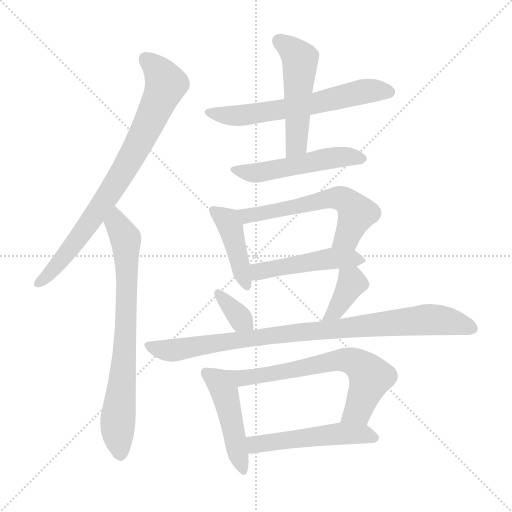
t = 0.00 s
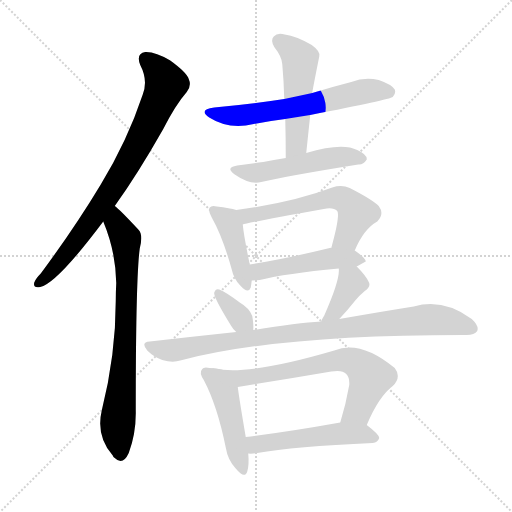
t = 2.00 s
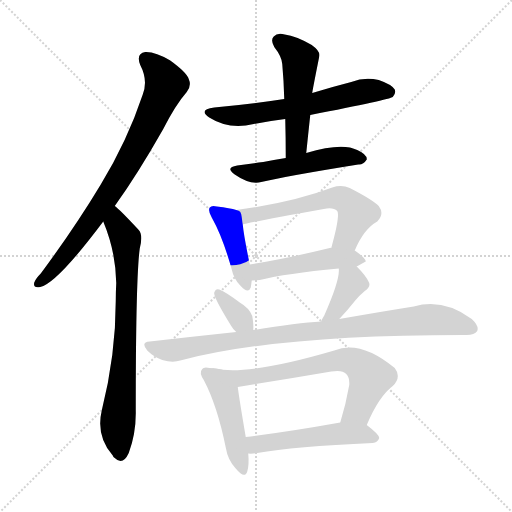
t = 4.00 s
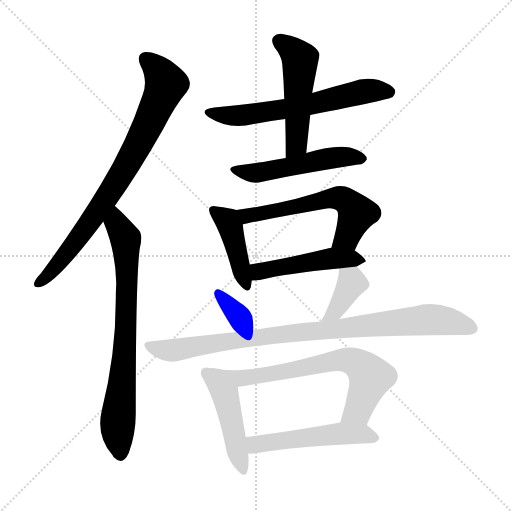
t = 5.99 s
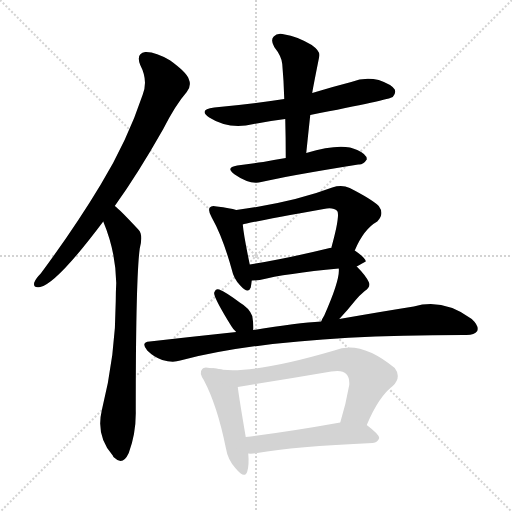
t = 7.99 s
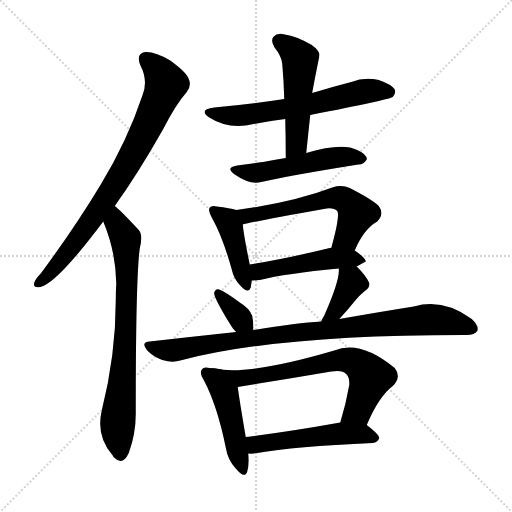
t = 9.99 s

The animated SVG that drew these frames (rendered in a browser with its animation timeline set to each time). Animation: 14 CSS @keyframes rules; one cycle of 9.99 s.

<svg version="1.1" viewBox="0 0 1024 1024" xmlns="http://www.w3.org/2000/svg">
  <g stroke="lightgray" stroke-dasharray="1,1" stroke-width="1" transform="scale(4, 4)">
    <line x1="0" y1="0" x2="256" y2="256"></line>
    <line x1="256" y1="0" x2="0" y2="256"></line>
    <line x1="128" y1="0" x2="128" y2="256"></line>
    <line x1="0" y1="128" x2="256" y2="128"></line>
  </g>
<g transform="scale(1, -1) translate(0, -900)">
   <style type="text/css">
    @keyframes keyframes0 {
      from {
       stroke: blue;
       stroke-dashoffset: 793;
       stroke-width: 128;
       }
       72% {
       animation-timing-function: step-end;
       stroke: blue;
       stroke-dashoffset: 0;
       stroke-width: 128;
       }
       to {
       stroke: black;
       stroke-width: 1024;
       }
       }
       #make-me-a-hanzi-animation-0 {
         animation: keyframes0 0.895345s both;
         animation-delay: 0.000000s;
         animation-timing-function: linear;
       }
    @keyframes keyframes1 {
      from {
       stroke: blue;
       stroke-dashoffset: 750;
       stroke-width: 128;
       }
       71% {
       animation-timing-function: step-end;
       stroke: blue;
       stroke-dashoffset: 0;
       stroke-width: 128;
       }
       to {
       stroke: black;
       stroke-width: 1024;
       }
       }
       #make-me-a-hanzi-animation-1 {
         animation: keyframes1 0.860352s both;
         animation-delay: 0.895345s;
         animation-timing-function: linear;
       }
    @keyframes keyframes2 {
      from {
       stroke: blue;
       stroke-dashoffset: 621;
       stroke-width: 128;
       }
       67% {
       animation-timing-function: step-end;
       stroke: blue;
       stroke-dashoffset: 0;
       stroke-width: 128;
       }
       to {
       stroke: black;
       stroke-width: 1024;
       }
       }
       #make-me-a-hanzi-animation-2 {
         animation: keyframes2 0.755371s both;
         animation-delay: 1.755697s;
         animation-timing-function: linear;
       }
    @keyframes keyframes3 {
      from {
       stroke: blue;
       stroke-dashoffset: 507;
       stroke-width: 128;
       }
       62% {
       animation-timing-function: step-end;
       stroke: blue;
       stroke-dashoffset: 0;
       stroke-width: 128;
       }
       to {
       stroke: black;
       stroke-width: 1024;
       }
       }
       #make-me-a-hanzi-animation-3 {
         animation: keyframes3 0.662598s both;
         animation-delay: 2.511068s;
         animation-timing-function: linear;
       }
    @keyframes keyframes4 {
      from {
       stroke: blue;
       stroke-dashoffset: 513;
       stroke-width: 128;
       }
       63% {
       animation-timing-function: step-end;
       stroke: blue;
       stroke-dashoffset: 0;
       stroke-width: 128;
       }
       to {
       stroke: black;
       stroke-width: 1024;
       }
       }
       #make-me-a-hanzi-animation-4 {
         animation: keyframes4 0.667480s both;
         animation-delay: 3.173665s;
         animation-timing-function: linear;
       }
    @keyframes keyframes5 {
      from {
       stroke: blue;
       stroke-dashoffset: 424;
       stroke-width: 128;
       }
       58% {
       animation-timing-function: step-end;
       stroke: blue;
       stroke-dashoffset: 0;
       stroke-width: 128;
       }
       to {
       stroke: black;
       stroke-width: 1024;
       }
       }
       #make-me-a-hanzi-animation-5 {
         animation: keyframes5 0.595052s both;
         animation-delay: 3.841146s;
         animation-timing-function: linear;
       }
    @keyframes keyframes6 {
      from {
       stroke: blue;
       stroke-dashoffset: 583;
       stroke-width: 128;
       }
       65% {
       animation-timing-function: step-end;
       stroke: blue;
       stroke-dashoffset: 0;
       stroke-width: 128;
       }
       to {
       stroke: black;
       stroke-width: 1024;
       }
       }
       #make-me-a-hanzi-animation-6 {
         animation: keyframes6 0.724447s both;
         animation-delay: 4.436198s;
         animation-timing-function: linear;
       }
    @keyframes keyframes7 {
      from {
       stroke: blue;
       stroke-dashoffset: 483;
       stroke-width: 128;
       }
       61% {
       animation-timing-function: step-end;
       stroke: blue;
       stroke-dashoffset: 0;
       stroke-width: 128;
       }
       to {
       stroke: black;
       stroke-width: 1024;
       }
       }
       #make-me-a-hanzi-animation-7 {
         animation: keyframes7 0.643066s both;
         animation-delay: 5.160645s;
         animation-timing-function: linear;
       }
    @keyframes keyframes8 {
      from {
       stroke: blue;
       stroke-dashoffset: 349;
       stroke-width: 128;
       }
       53% {
       animation-timing-function: step-end;
       stroke: blue;
       stroke-dashoffset: 0;
       stroke-width: 128;
       }
       to {
       stroke: black;
       stroke-width: 1024;
       }
       }
       #make-me-a-hanzi-animation-8 {
         animation: keyframes8 0.534017s both;
         animation-delay: 5.803711s;
         animation-timing-function: linear;
       }
    @keyframes keyframes9 {
      from {
       stroke: blue;
       stroke-dashoffset: 381;
       stroke-width: 128;
       }
       55% {
       animation-timing-function: step-end;
       stroke: blue;
       stroke-dashoffset: 0;
       stroke-width: 128;
       }
       to {
       stroke: black;
       stroke-width: 1024;
       }
       }
       #make-me-a-hanzi-animation-9 {
         animation: keyframes9 0.560059s both;
         animation-delay: 6.337728s;
         animation-timing-function: linear;
       }
    @keyframes keyframes10 {
      from {
       stroke: blue;
       stroke-dashoffset: 910;
       stroke-width: 128;
       }
       75% {
       animation-timing-function: step-end;
       stroke: blue;
       stroke-dashoffset: 0;
       stroke-width: 128;
       }
       to {
       stroke: black;
       stroke-width: 1024;
       }
       }
       #make-me-a-hanzi-animation-10 {
         animation: keyframes10 0.990560s both;
         animation-delay: 6.897786s;
         animation-timing-function: linear;
       }
    @keyframes keyframes11 {
      from {
       stroke: blue;
       stroke-dashoffset: 465;
       stroke-width: 128;
       }
       60% {
       animation-timing-function: step-end;
       stroke: blue;
       stroke-dashoffset: 0;
       stroke-width: 128;
       }
       to {
       stroke: black;
       stroke-width: 1024;
       }
       }
       #make-me-a-hanzi-animation-11 {
         animation: keyframes11 0.628418s both;
         animation-delay: 7.888346s;
         animation-timing-function: linear;
       }
    @keyframes keyframes12 {
      from {
       stroke: blue;
       stroke-dashoffset: 679;
       stroke-width: 128;
       }
       69% {
       animation-timing-function: step-end;
       stroke: blue;
       stroke-dashoffset: 0;
       stroke-width: 128;
       }
       to {
       stroke: black;
       stroke-width: 1024;
       }
       }
       #make-me-a-hanzi-animation-12 {
         animation: keyframes12 0.802572s both;
         animation-delay: 8.516764s;
         animation-timing-function: linear;
       }
    @keyframes keyframes13 {
      from {
       stroke: blue;
       stroke-dashoffset: 514;
       stroke-width: 128;
       }
       63% {
       animation-timing-function: step-end;
       stroke: blue;
       stroke-dashoffset: 0;
       stroke-width: 128;
       }
       to {
       stroke: black;
       stroke-width: 1024;
       }
       }
       #make-me-a-hanzi-animation-13 {
         animation: keyframes13 0.668294s both;
         animation-delay: 9.319336s;
         animation-timing-function: linear;
       }
</style>
<path d="M 229.5 488.0 Q 275.5 552.0 326.5 642.0 Q 351.5 691.0 373.5 716.0 Q 383.5 728.0 377.5 742.0 Q 373.5 755.0 340.5 779.0 Q 310.5 797.0 290.5 796.0 Q 271.5 793.0 280.5 770.0 Q 296.5 739.0 285.5 711.0 Q 254.5 618.0 201.5 531.0 Q 150.5 446.0 81.5 353.0 Q 71.5 343.0 68.5 335.0 Q 65.5 323.0 80.5 326.0 Q 113.5 333.0 206.5 457.0 L 229.5 488.0 Z" fill="lightgray"></path> 
<path d="M 206.5 457.0 Q 231.5 397.0 232.5 334.0 Q 231.5 316.0 231.5 298.0 Q 231.5 190.0 203.5 79.0 Q 191.5 28.0 225.5 -11.0 Q 226.5 -14.0 229.5 -16.0 Q 245.5 -32.0 257.5 -6.0 Q 272.5 34.0 271.5 79.0 Q 271.5 344.0 279.5 403.0 Q 286.5 430.0 277.5 440.0 Q 238.5 482.0 229.5 488.0 C 207.5 508.0 195.5 485.0 206.5 457.0 Z" fill="lightgray"></path> 
<path d="M 620.5 670.0 Q 779.5 701.0 785.5 706.0 Q 792.5 713.0 789.5 721.0 Q 783.5 731.0 757.5 740.0 Q 729.5 747.0 702.5 736.0 Q 663.5 726.0 624.5 714.0 L 568.5 702.0 Q 504.5 692.0 428.5 685.0 Q 395.5 681.0 418.5 665.0 Q 457.5 640.0 507.5 652.0 Q 538.5 658.0 570.5 662.0 L 620.5 670.0 Z" fill="lightgray"></path> 
<path d="M 612.5 594.0 Q 616.5 633.0 620.5 670.0 L 624.5 714.0 Q 624.5 717.0 638.5 787.0 Q 641.5 797.0 623.5 810.0 Q 592.5 828.0 569.5 831.0 Q 554.5 835.0 547.5 827.0 Q 540.5 820.0 548.5 806.0 Q 563.5 787.0 564.5 772.0 Q 567.5 739.0 568.5 702.0 L 570.5 662.0 Q 571.5 625.0 571.5 584.0 C 571.5 554.0 609.5 564.0 612.5 594.0 Z" fill="lightgray"></path> 
<path d="M 571.5 584.0 Q 546.5 580.0 526.5 576.0 Q 501.5 573.0 474.5 569.0 Q 449.5 565.0 469.5 551.0 Q 499.5 530.0 522.5 536.0 Q 573.5 548.0 716.5 571.0 Q 726.5 570.0 733.5 581.0 Q 734.5 591.0 714.5 600.0 Q 684.5 616.0 612.5 594.0 L 571.5 584.0 Z" fill="lightgray"></path> 
<path d="M 472.5 480.0 Q 460.5 484.0 433.5 487.0 Q 423.5 490.0 419.5 485.0 Q 415.5 479.0 423.5 465.0 Q 445.5 426.0 463.5 361.0 Q 467.5 342.0 480.5 329.0 Q 496.5 311.0 501.5 325.0 Q 502.5 331.0 503.5 339.0 L 499.5 371.0 Q 487.5 429.0 485.5 451.0 C 482.5 477.0 482.5 477.0 472.5 480.0 Z" fill="lightgray"></path> 
<path d="M 709.5 399.0 Q 727.5 442.0 754.5 457.0 Q 769.5 472.0 757.5 488.0 Q 744.5 501.0 699.5 524.0 Q 683.5 531.0 664.5 525.0 Q 585.5 495.0 472.5 480.0 C 442.5 476.0 456.5 444.0 485.5 451.0 Q 492.5 454.0 647.5 482.0 Q 666.5 486.0 674.5 478.0 Q 680.5 469.0 662.5 404.0 C 654.5 375.0 697.5 372.0 709.5 399.0 Z" fill="lightgray"></path> 
<path d="M 713.5 367.0 Q 729.5 376.0 731.5 377.0 Q 731.5 384.0 709.5 399.0 L 662.5 404.0 Q 661.5 405.0 659.5 404.0 Q 569.5 382.0 499.5 371.0 C 469.5 366.0 473.5 338.0 503.5 339.0 Q 510.5 339.0 519.5 340.0 Q 571.5 353.0 677.5 363.0 L 713.5 367.0 Z" fill="lightgray"></path> 
<path d="M 506.5 240.0 Q 507.5 250.0 504.5 268.0 Q 498.5 284.0 479.5 295.0 Q 451.5 316.0 438.5 321.0 Q 431.5 324.0 428.5 315.0 Q 425.5 308.0 462.5 248.0 Q 466.5 241.0 472.5 236.0 C 494.5 216.0 504.5 210.0 506.5 240.0 Z" fill="lightgray"></path> 
<path d="M 678.5 262.0 Q 678.5 263.0 679.5 263.0 Q 694.5 279.0 710.5 299.0 Q 717.5 308.0 729.5 318.0 Q 742.5 327.0 737.5 336.0 Q 731.5 349.0 713.5 367.0 C 692.5 388.0 675.5 393.0 677.5 363.0 Q 680.5 341.0 648.5 269.0 Q 644.5 263.0 642.5 257.0 C 631.5 229.0 657.5 240.0 678.5 262.0 Z" fill="lightgray"></path> 
<path d="M 642.5 257.0 Q 594.5 254.0 506.5 240.0 L 472.5 236.0 Q 387.5 227.0 299.5 217.0 Q 280.5 216.0 294.5 199.0 Q 307.5 186.0 324.5 180.0 Q 345.5 174.0 360.5 179.0 Q 552.5 230.0 926.5 230.0 L 929.5 230.0 Q 948.5 229.0 954.5 238.0 Q 958.5 248.0 943.5 262.0 Q 886.5 304.0 827.5 287.0 Q 764.5 277.0 678.5 262.0 L 642.5 257.0 Z" fill="lightgray"></path> 
<path d="M 429.5 163.0 Q 423.5 164.0 419.5 164.0 Q 407.5 167.0 404.5 162.0 Q 397.5 155.0 407.5 140.0 Q 434.5 89.0 451.5 5.0 Q 455.5 -20.0 471.5 -37.0 Q 489.5 -59.0 494.5 -43.0 Q 498.5 -30.0 496.5 -7.0 L 491.5 26.0 Q 478.5 102.0 475.5 126.0 C 471.5 156.0 459.5 159.0 429.5 163.0 Z" fill="lightgray"></path> 
<path d="M 733.5 50.0 Q 757.5 107.0 785.5 128.0 Q 803.5 146.0 789.5 164.0 Q 720.5 221.0 668.5 199.0 Q 494.5 148.0 429.5 163.0 C 399.5 168.0 445.5 121.0 475.5 126.0 Q 568.5 141.0 662.5 157.0 Q 684.5 161.0 692.5 152.0 Q 699.5 145.0 698.5 130.0 Q 691.5 90.0 680.5 55.0 C 671.5 26.0 721.5 23.0 733.5 50.0 Z" fill="lightgray"></path> 
<path d="M 496.5 -7.0 Q 503.5 -8.0 514.5 -6.0 Q 587.5 7.0 745.5 14.0 Q 755.5 15.0 758.5 24.0 Q 758.5 31.0 733.5 50.0 C 718.5 62.0 710.5 60.0 680.5 55.0 Q 574.5 36.0 491.5 26.0 C 461.5 22.0 466.5 -6.0 496.5 -7.0 Z" fill="lightgray"></path> 
      <clipPath id="make-me-a-hanzi-clip-0">
      <path d="M 229.5 488.0 Q 275.5 552.0 326.5 642.0 Q 351.5 691.0 373.5 716.0 Q 383.5 728.0 377.5 742.0 Q 373.5 755.0 340.5 779.0 Q 310.5 797.0 290.5 796.0 Q 271.5 793.0 280.5 770.0 Q 296.5 739.0 285.5 711.0 Q 254.5 618.0 201.5 531.0 Q 150.5 446.0 81.5 353.0 Q 71.5 343.0 68.5 335.0 Q 65.5 323.0 80.5 326.0 Q 113.5 333.0 206.5 457.0 L 229.5 488.0 Z" fill="lightgray"></path>
      </clipPath>
      <path clip-path="url(#make-me-a-hanzi-clip-0)" d="M 292.5 780.0 L 326.5 745.0 L 331.5 731.0 L 281.5 620.0 L 183.5 459.0 L 122.5 379.0 L 78.5 335.0 " fill="none" id="make-me-a-hanzi-animation-0" stroke-dasharray="665 1330" stroke-linecap="round"></path>

      <clipPath id="make-me-a-hanzi-clip-1">
      <path d="M 206.5 457.0 Q 231.5 397.0 232.5 334.0 Q 231.5 316.0 231.5 298.0 Q 231.5 190.0 203.5 79.0 Q 191.5 28.0 225.5 -11.0 Q 226.5 -14.0 229.5 -16.0 Q 245.5 -32.0 257.5 -6.0 Q 272.5 34.0 271.5 79.0 Q 271.5 344.0 279.5 403.0 Q 286.5 430.0 277.5 440.0 Q 238.5 482.0 229.5 488.0 C 207.5 508.0 195.5 485.0 206.5 457.0 Z" fill="lightgray"></path>
      </clipPath>
      <path clip-path="url(#make-me-a-hanzi-clip-1)" d="M 227.5 481.0 L 232.5 453.0 L 252.5 416.0 L 251.5 223.0 L 235.5 54.0 L 241.5 -6.0 " fill="none" id="make-me-a-hanzi-animation-1" stroke-dasharray="622 1244" stroke-linecap="round"></path>

      <clipPath id="make-me-a-hanzi-clip-2">
      <path d="M 620.5 670.0 Q 779.5 701.0 785.5 706.0 Q 792.5 713.0 789.5 721.0 Q 783.5 731.0 757.5 740.0 Q 729.5 747.0 702.5 736.0 Q 663.5 726.0 624.5 714.0 L 568.5 702.0 Q 504.5 692.0 428.5 685.0 Q 395.5 681.0 418.5 665.0 Q 457.5 640.0 507.5 652.0 Q 538.5 658.0 570.5 662.0 L 620.5 670.0 Z" fill="lightgray"></path>
      </clipPath>
      <path clip-path="url(#make-me-a-hanzi-clip-2)" d="M 420.5 676.0 L 430.5 671.0 L 495.5 670.0 L 630.5 691.0 L 726.5 717.0 L 779.5 716.0 " fill="none" id="make-me-a-hanzi-animation-2" stroke-dasharray="493 986" stroke-linecap="round"></path>

      <clipPath id="make-me-a-hanzi-clip-3">
      <path d="M 612.5 594.0 Q 616.5 633.0 620.5 670.0 L 624.5 714.0 Q 624.5 717.0 638.5 787.0 Q 641.5 797.0 623.5 810.0 Q 592.5 828.0 569.5 831.0 Q 554.5 835.0 547.5 827.0 Q 540.5 820.0 548.5 806.0 Q 563.5 787.0 564.5 772.0 Q 567.5 739.0 568.5 702.0 L 570.5 662.0 Q 571.5 625.0 571.5 584.0 C 571.5 554.0 609.5 564.0 612.5 594.0 Z" fill="lightgray"></path>
      </clipPath>
      <path clip-path="url(#make-me-a-hanzi-clip-3)" d="M 558.5 818.0 L 600.5 780.0 L 592.5 611.0 L 576.5 592.0 " fill="none" id="make-me-a-hanzi-animation-3" stroke-dasharray="379 758" stroke-linecap="round"></path>

      <clipPath id="make-me-a-hanzi-clip-4">
      <path d="M 571.5 584.0 Q 546.5 580.0 526.5 576.0 Q 501.5 573.0 474.5 569.0 Q 449.5 565.0 469.5 551.0 Q 499.5 530.0 522.5 536.0 Q 573.5 548.0 716.5 571.0 Q 726.5 570.0 733.5 581.0 Q 734.5 591.0 714.5 600.0 Q 684.5 616.0 612.5 594.0 L 571.5 584.0 Z" fill="lightgray"></path>
      </clipPath>
      <path clip-path="url(#make-me-a-hanzi-clip-4)" d="M 470.5 561.0 L 514.5 554.0 L 674.5 586.0 L 723.5 583.0 " fill="none" id="make-me-a-hanzi-animation-4" stroke-dasharray="385 770" stroke-linecap="round"></path>

      <clipPath id="make-me-a-hanzi-clip-5">
      <path d="M 472.5 480.0 Q 460.5 484.0 433.5 487.0 Q 423.5 490.0 419.5 485.0 Q 415.5 479.0 423.5 465.0 Q 445.5 426.0 463.5 361.0 Q 467.5 342.0 480.5 329.0 Q 496.5 311.0 501.5 325.0 Q 502.5 331.0 503.5 339.0 L 499.5 371.0 Q 487.5 429.0 485.5 451.0 C 482.5 477.0 482.5 477.0 472.5 480.0 Z" fill="lightgray"></path>
      </clipPath>
      <path clip-path="url(#make-me-a-hanzi-clip-5)" d="M 427.5 480.0 L 460.5 448.0 L 491.5 330.0 " fill="none" id="make-me-a-hanzi-animation-5" stroke-dasharray="296 592" stroke-linecap="round"></path>

      <clipPath id="make-me-a-hanzi-clip-6">
      <path d="M 709.5 399.0 Q 727.5 442.0 754.5 457.0 Q 769.5 472.0 757.5 488.0 Q 744.5 501.0 699.5 524.0 Q 683.5 531.0 664.5 525.0 Q 585.5 495.0 472.5 480.0 C 442.5 476.0 456.5 444.0 485.5 451.0 Q 492.5 454.0 647.5 482.0 Q 666.5 486.0 674.5 478.0 Q 680.5 469.0 662.5 404.0 C 654.5 375.0 697.5 372.0 709.5 399.0 Z" fill="lightgray"></path>
      </clipPath>
      <path clip-path="url(#make-me-a-hanzi-clip-6)" d="M 481.5 476.0 L 493.5 468.0 L 665.5 504.0 L 686.5 501.0 L 713.5 472.0 L 694.5 426.0 L 671.5 414.0 " fill="none" id="make-me-a-hanzi-animation-6" stroke-dasharray="455 910" stroke-linecap="round"></path>

      <clipPath id="make-me-a-hanzi-clip-7">
      <path d="M 713.5 367.0 Q 729.5 376.0 731.5 377.0 Q 731.5 384.0 709.5 399.0 L 662.5 404.0 Q 661.5 405.0 659.5 404.0 Q 569.5 382.0 499.5 371.0 C 469.5 366.0 473.5 338.0 503.5 339.0 Q 510.5 339.0 519.5 340.0 Q 571.5 353.0 677.5 363.0 L 713.5 367.0 Z" fill="lightgray"></path>
      </clipPath>
      <path clip-path="url(#make-me-a-hanzi-clip-7)" d="M 507.5 345.0 L 517.5 357.0 L 656.5 383.0 L 726.5 380.0 " fill="none" id="make-me-a-hanzi-animation-7" stroke-dasharray="355 710" stroke-linecap="round"></path>

      <clipPath id="make-me-a-hanzi-clip-8">
      <path d="M 506.5 240.0 Q 507.5 250.0 504.5 268.0 Q 498.5 284.0 479.5 295.0 Q 451.5 316.0 438.5 321.0 Q 431.5 324.0 428.5 315.0 Q 425.5 308.0 462.5 248.0 Q 466.5 241.0 472.5 236.0 C 494.5 216.0 504.5 210.0 506.5 240.0 Z" fill="lightgray"></path>
      </clipPath>
      <path clip-path="url(#make-me-a-hanzi-clip-8)" d="M 436.5 313.0 L 500.5 246.0 " fill="none" id="make-me-a-hanzi-animation-8" stroke-dasharray="221 442" stroke-linecap="round"></path>

      <clipPath id="make-me-a-hanzi-clip-9">
      <path d="M 678.5 262.0 Q 678.5 263.0 679.5 263.0 Q 694.5 279.0 710.5 299.0 Q 717.5 308.0 729.5 318.0 Q 742.5 327.0 737.5 336.0 Q 731.5 349.0 713.5 367.0 C 692.5 388.0 675.5 393.0 677.5 363.0 Q 680.5 341.0 648.5 269.0 Q 644.5 263.0 642.5 257.0 C 631.5 229.0 657.5 240.0 678.5 262.0 Z" fill="lightgray"></path>
      </clipPath>
      <path clip-path="url(#make-me-a-hanzi-clip-9)" d="M 683.5 359.0 L 703.5 334.0 L 672.5 280.0 L 647.5 262.0 " fill="none" id="make-me-a-hanzi-animation-9" stroke-dasharray="253 506" stroke-linecap="round"></path>

      <clipPath id="make-me-a-hanzi-clip-10">
      <path d="M 642.5 257.0 Q 594.5 254.0 506.5 240.0 L 472.5 236.0 Q 387.5 227.0 299.5 217.0 Q 280.5 216.0 294.5 199.0 Q 307.5 186.0 324.5 180.0 Q 345.5 174.0 360.5 179.0 Q 552.5 230.0 926.5 230.0 L 929.5 230.0 Q 948.5 229.0 954.5 238.0 Q 958.5 248.0 943.5 262.0 Q 886.5 304.0 827.5 287.0 Q 764.5 277.0 678.5 262.0 L 642.5 257.0 Z" fill="lightgray"></path>
      </clipPath>
      <path clip-path="url(#make-me-a-hanzi-clip-10)" d="M 297.5 208.0 L 350.5 200.0 L 518.5 227.0 L 841.5 260.0 L 885.5 260.0 L 944.5 243.0 " fill="none" id="make-me-a-hanzi-animation-10" stroke-dasharray="782 1564" stroke-linecap="round"></path>

      <clipPath id="make-me-a-hanzi-clip-11">
      <path d="M 429.5 163.0 Q 423.5 164.0 419.5 164.0 Q 407.5 167.0 404.5 162.0 Q 397.5 155.0 407.5 140.0 Q 434.5 89.0 451.5 5.0 Q 455.5 -20.0 471.5 -37.0 Q 489.5 -59.0 494.5 -43.0 Q 498.5 -30.0 496.5 -7.0 L 491.5 26.0 Q 478.5 102.0 475.5 126.0 C 471.5 156.0 459.5 159.0 429.5 163.0 Z" fill="lightgray"></path>
      </clipPath>
      <path clip-path="url(#make-me-a-hanzi-clip-11)" d="M 413.5 154.0 L 450.5 109.0 L 483.5 -38.0 " fill="none" id="make-me-a-hanzi-animation-11" stroke-dasharray="337 674" stroke-linecap="round"></path>

      <clipPath id="make-me-a-hanzi-clip-12">
      <path d="M 733.5 50.0 Q 757.5 107.0 785.5 128.0 Q 803.5 146.0 789.5 164.0 Q 720.5 221.0 668.5 199.0 Q 494.5 148.0 429.5 163.0 C 399.5 168.0 445.5 121.0 475.5 126.0 Q 568.5 141.0 662.5 157.0 Q 684.5 161.0 692.5 152.0 Q 699.5 145.0 698.5 130.0 Q 691.5 90.0 680.5 55.0 C 671.5 26.0 721.5 23.0 733.5 50.0 Z" fill="lightgray"></path>
      </clipPath>
      <path clip-path="url(#make-me-a-hanzi-clip-12)" d="M 442.5 159.0 L 480.5 143.0 L 681.5 181.0 L 711.5 175.0 L 741.5 146.0 L 715.5 79.0 L 687.5 61.0 " fill="none" id="make-me-a-hanzi-animation-12" stroke-dasharray="551 1102" stroke-linecap="round"></path>

      <clipPath id="make-me-a-hanzi-clip-13">
      <path d="M 496.5 -7.0 Q 503.5 -8.0 514.5 -6.0 Q 587.5 7.0 745.5 14.0 Q 755.5 15.0 758.5 24.0 Q 758.5 31.0 733.5 50.0 C 718.5 62.0 710.5 60.0 680.5 55.0 Q 574.5 36.0 491.5 26.0 C 461.5 22.0 466.5 -6.0 496.5 -7.0 Z" fill="lightgray"></path>
      </clipPath>
      <path clip-path="url(#make-me-a-hanzi-clip-13)" d="M 500.5 -1.0 L 514.5 12.0 L 675.5 32.0 L 725.5 32.0 L 750.5 24.0 " fill="none" id="make-me-a-hanzi-animation-13" stroke-dasharray="386 772" stroke-linecap="round"></path>

</g>
</svg>
